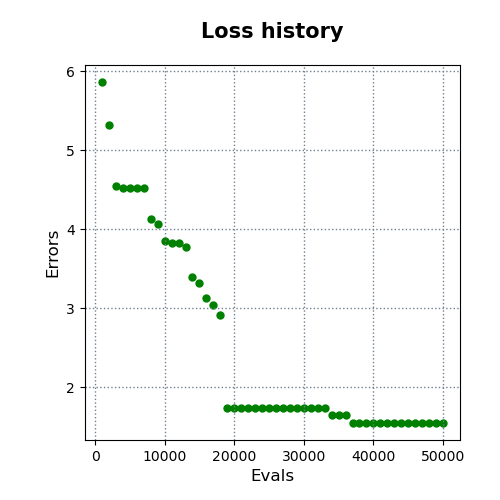

Source data for this figure (header and first rows):
evals, errors
1000, 5.866
2000, 5.328
3000, 4.554
4000, 4.528
5000, 4.525
6000, 4.521
7000, 4.521
8000, 4.129
9000, 4.066
10000, 3.852
11000, 3.824
12000, 3.824
13000, 3.777
14000, 3.392
15000, 3.316
16000, 3.135
17000, 3.048
18000, 2.918
19000, 1.741
20000, 1.741
21000, 1.741
22000, 1.741
23000, 1.741
24000, 1.741
25000, 1.741
26000, 1.741
27000, 1.741
28000, 1.741
29000, 1.741
30000, 1.741
31000, 1.737
32000, 1.737
33000, 1.737
34000, 1.656
35000, 1.656
36000, 1.656
37000, 1.55
38000, 1.55
39000, 1.55
40000, 1.55
41000, 1.55
42000, 1.55
43000, 1.55
44000, 1.55
45000, 1.55
46000, 1.55
47000, 1.55
48000, 1.55
49000, 1.55
50000, 1.55
